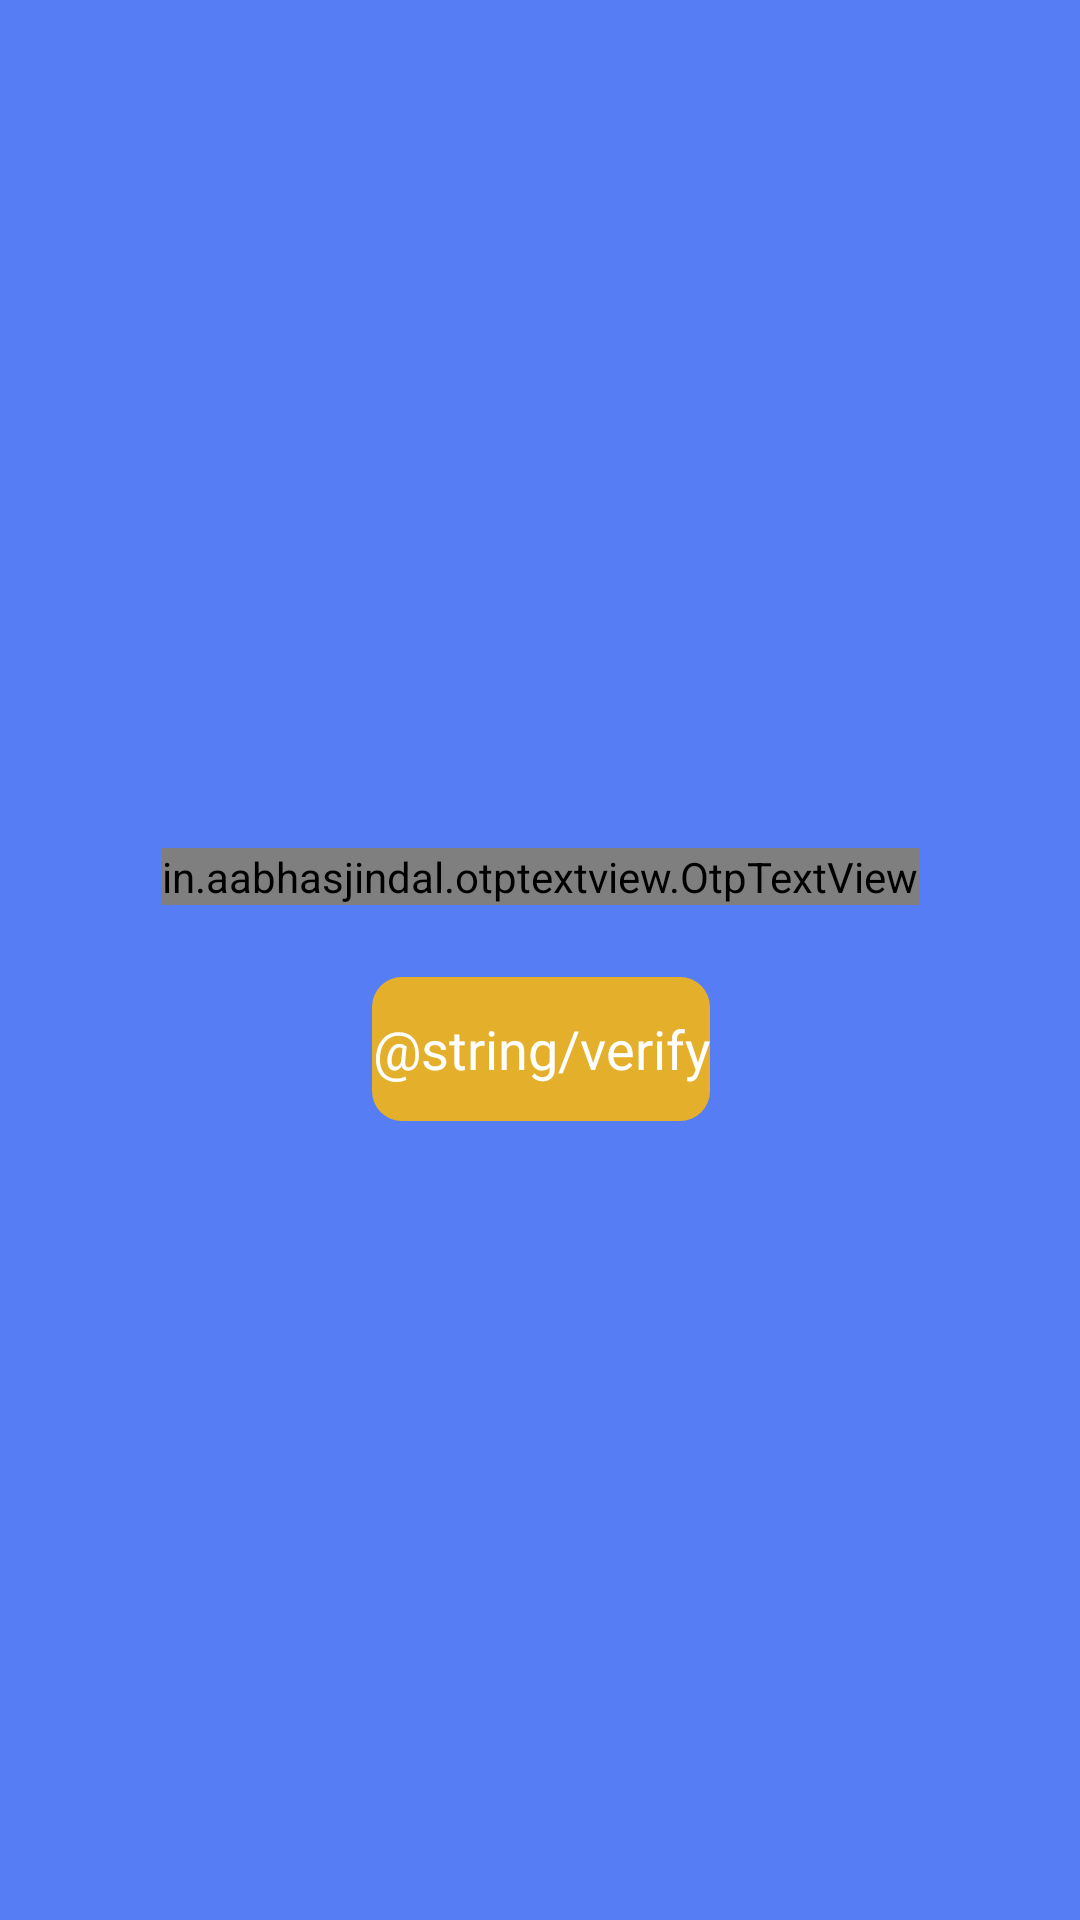

Reconstruct the res/layout file that produces this screen, plus the resources it refers to.
<!-- AndroidManifest.xml: application theme Theme.TaskGrocery -->
<!-- res/layout/activity_otpverification.xml -->
<?xml version="1.0" encoding="utf-8"?>
<layout xmlns:android="http://schemas.android.com/apk/res/android"
    xmlns:app="http://schemas.android.com/apk/res-auto"
    xmlns:tools="http://schemas.android.com/tools">

    <data>

    </data>

    <androidx.constraintlayout.widget.ConstraintLayout
        android:layout_width="match_parent"
        android:layout_height="match_parent"
        android:background="@color/light_blue"
        android:padding="16dp"
        tools:context=".ui.activities.OTPVerificationActivity">

        <androidx.constraintlayout.widget.ConstraintLayout
            android:id="@+id/mainContainer"
            android:layout_width="match_parent"
            android:layout_height="wrap_content"
            android:padding="5dp"
            app:layout_constraintBottom_toBottomOf="parent"
            app:layout_constraintTop_toTopOf="parent">

            <in.aabhasjindal.otptextview.OtpTextView
                android:id="@+id/userOTPView"
                android:layout_width="wrap_content"
                android:layout_height="wrap_content"
                android:textColor="#ffffff"
                android:layout_marginTop="16dp"
                app:bar_enabled="true"
                app:bar_height="2dp"
                app:height="40dp"
                app:layout_constraintEnd_toEndOf="parent"
                app:layout_constraintStart_toStartOf="parent"
                app:layout_constraintTop_toTopOf="parent"
                app:length="6"
                app:otp_text_size="24dp"
                app:width="40dp" />

            <androidx.appcompat.widget.AppCompatButton
                android:id="@+id/btnVerifyPin"
                style="@style/TextAppearance.AppCompat.Medium"
                android:layout_width="wrap_content"
                android:layout_height="wrap_content"
                android:layout_marginTop="24dp"
                android:background="@drawable/button_background_rounded_corners"
                android:backgroundTint="@color/yellow"
                android:text="@string/verify"
                android:textAllCaps="false"
                android:textColor="@color/white"
                app:layout_constraintEnd_toEndOf="@+id/userOTPView"
                app:layout_constraintStart_toStartOf="@+id/userOTPView"
                app:layout_constraintTop_toBottomOf="@+id/userOTPView" />


        </androidx.constraintlayout.widget.ConstraintLayout>
    </androidx.constraintlayout.widget.ConstraintLayout>
</layout>
<!-- resources referenced by this layout -->
<resources>
  <color name="light_blue">#577DF4</color>
  <color name="white">#FFFFFFFF</color>
  <color name="yellow">#E4B02B</color>
  <!-- drawable button_background_rounded_corners (drawable) -->
  <?xml version="1.0" encoding="utf-8"?>
  <shape xmlns:android="http://schemas.android.com/apk/res/android"
      android:padding="10dp"
      android:shape="rectangle">
      <corners android:radius="10dp" />
  </shape>
  <style name="Theme.TaskGrocery" parent="Theme.MaterialComponents.DayNight.NoActionBar">
          
          <item name="colorPrimary">@color/white</item>
          <item name="colorPrimaryVariant">@color/heavy_blue</item>
          <item name="colorOnPrimary">@color/white</item>
          
          <item name="colorSecondary">@color/teal_200</item>
          <item name="colorSecondaryVariant">@color/teal_700</item>
          <item name="colorOnSecondary">@color/black</item>
          
          <item name="android:statusBarColor" tools:targetApi="l">?attr/colorPrimaryVariant</item>
          
  
      </style>
  <color name="heavy_blue">#2080CA</color>
  <color name="teal_200">#FF03DAC5</color>
  <color name="teal_700">#FF018786</color>
  <color name="black">#FF000000</color>
</resources>
